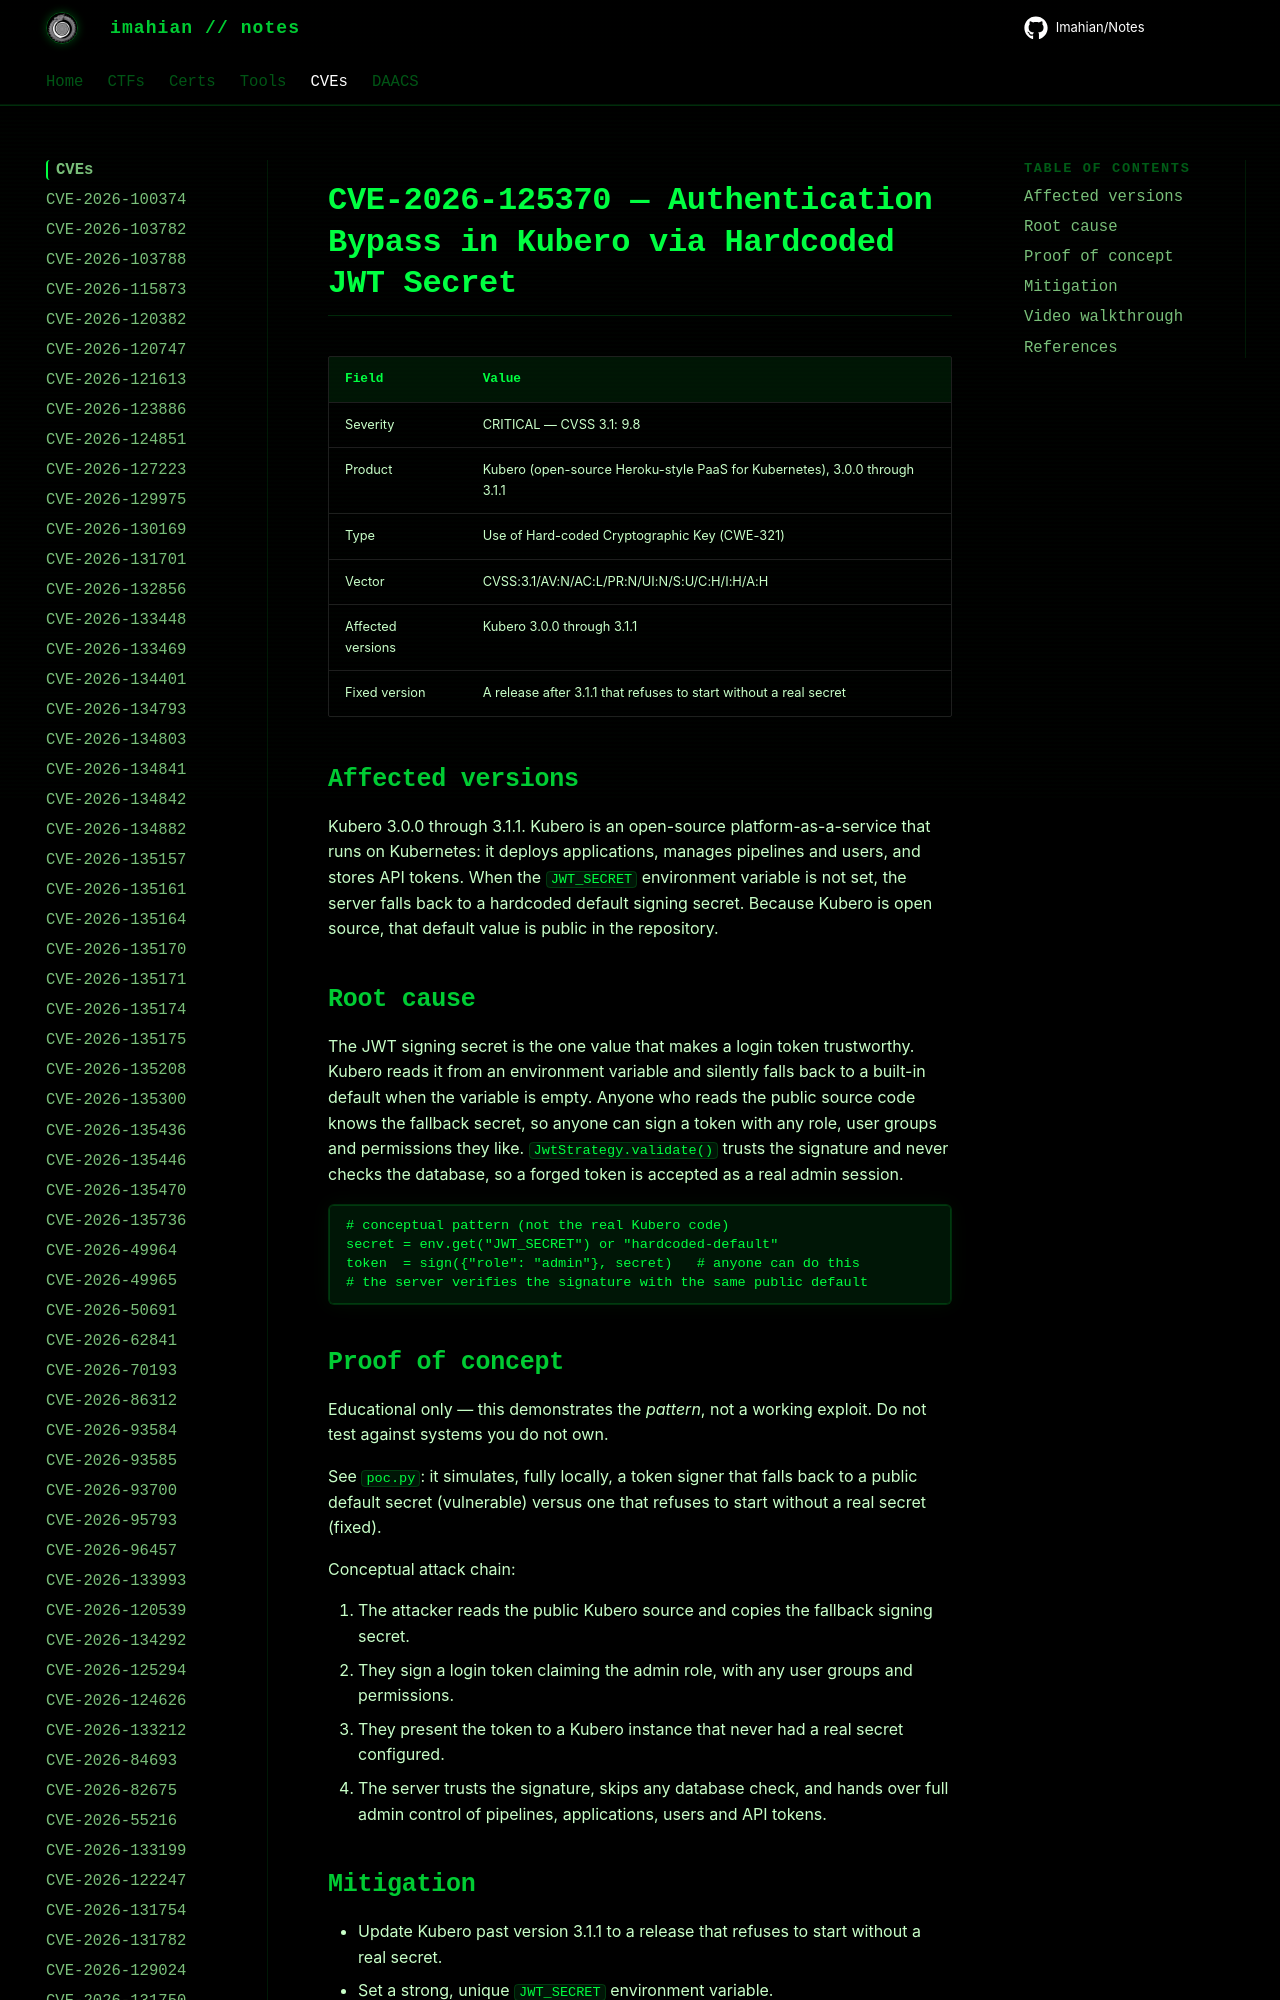

repository: Imahian/Notes · page: CVEs/CVE-2026-125370/index.html · generator: mkdocs

# CVE-2026-125370 — Authentication Bypass in Kubero via Hardcoded JWT Secret

| Field | Value |
|---|---|
| Severity | CRITICAL — CVSS 3.1: 9.8 |
| Product | Kubero (open-source Heroku-style PaaS for Kubernetes), 3.0.0 through 3.1.1 |
| Type | Use of Hard-
